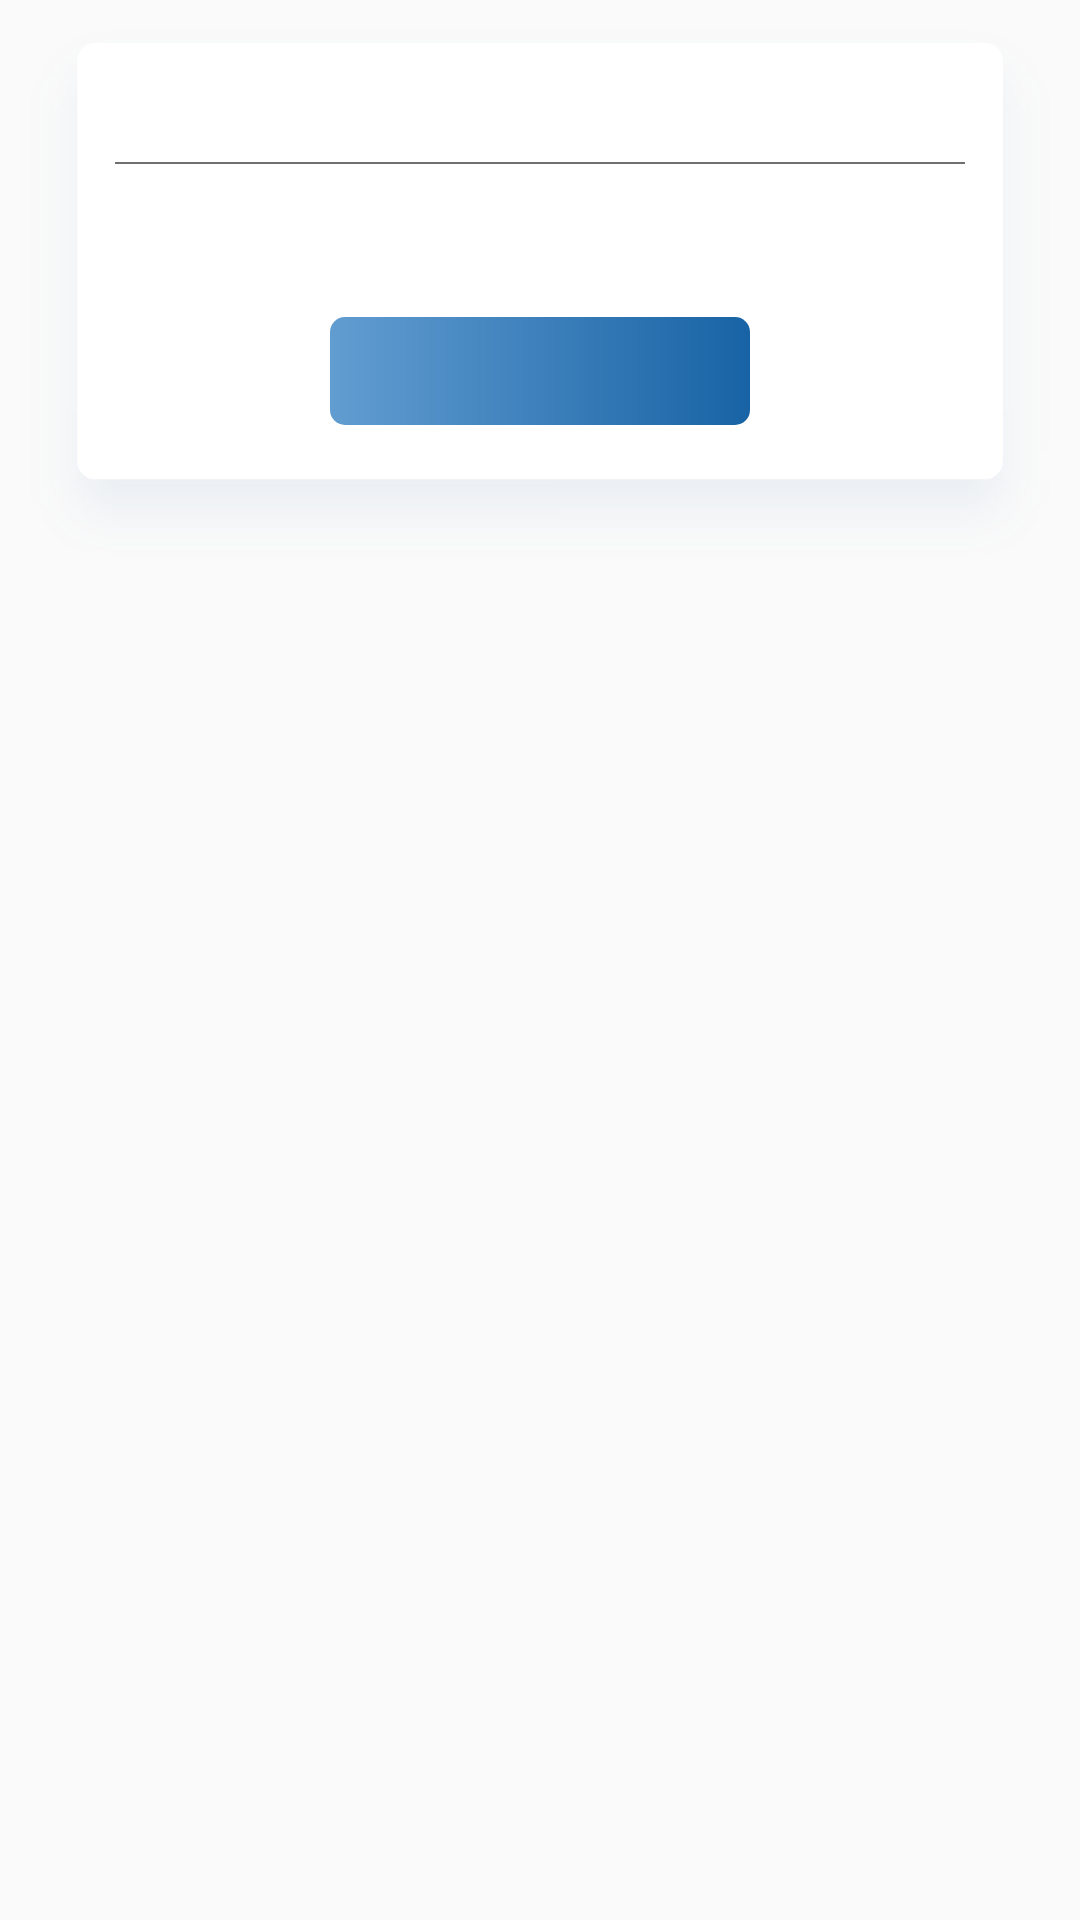

Layout XML and referenced resources for this Android screen:
<!-- AndroidManifest.xml: application theme AppTheme -->
<!-- res/layout/dialog_message.xml -->
<?xml version="1.0" encoding="utf-8"?>
<RelativeLayout xmlns:android="http://schemas.android.com/apk/res/android"
    xmlns:tools="http://schemas.android.com/tools"
    android:layout_width="match_parent"
    android:layout_height="wrap_content"
    android:orientation="vertical"
    android:padding="10dp"
    tools:background="#888888">

    <RelativeLayout
        android:layout_width="match_parent"
        android:layout_height="wrap_content"
        android:background="@drawable/card_bg"
        android:orientation="vertical">

        <LinearLayout
            android:layout_width="match_parent"
            android:layout_height="wrap_content"
            android:orientation="vertical">

            <TextView
                android:id="@+id/tvTitle"
                android:layout_width="wrap_content"
                android:layout_height="wrap_content"
                android:gravity="center_horizontal"
                android:textColor="#757575"
                android:textSize="16sp"
                android:textStyle="bold" />

            <View
                android:layout_width="match_parent"
                android:layout_height="0.5dp"
                android:layout_marginTop="5dp"
                android:background="#707070" />

            <TextView
                android:id="@+id/tvMessage"
                android:layout_width="wrap_content"
                android:layout_height="wrap_content"
                android:layout_marginTop="16dp"
                android:gravity="center_horizontal"
                android:textColor="#757575"
                android:textSize="14sp" />

            <TextView
                android:id="@+id/tvOk"
                android:layout_width="140dp"
                android:layout_height="36dp"
                android:layout_gravity="center_horizontal"
                android:layout_marginTop="16dp"
                android:layout_marginBottom="5dp"
                android:background="@drawable/blue_button_filled"
                android:clickable="true"
                android:gravity="center"
                android:onClick="onClick"
                android:textColor="#ffffff"
                android:textSize="14sp" />

        </LinearLayout>

    </RelativeLayout>
</RelativeLayout>
<!-- resources referenced by this layout -->
<resources>
  <!-- drawable blue_button_filled (drawable) -->
  <?xml version="1.0" encoding="utf-8"?>
  <shape xmlns:android="http://schemas.android.com/apk/res/android"
      android:shape="rectangle">
      <corners android:radius="5dp" />
      <gradient
          android:endColor="#1863A5"
          android:startColor="#629DD1" />
  </shape>
  <style name="AppTheme" parent="Theme.AppCompat.Light.NoActionBar">
          <item name="colorPrimary">@color/colorPrimary</item>
          <item name="colorPrimaryDark">@color/colorPrimaryDark</item>
          <item name="colorAccent">@color/colorAccent</item>
      </style>
  <color name="colorPrimary">#1863A5</color>
  <color name="colorPrimaryDark">#1863A5</color>
  <color name="colorAccent">#D81B60</color>
</resources>
